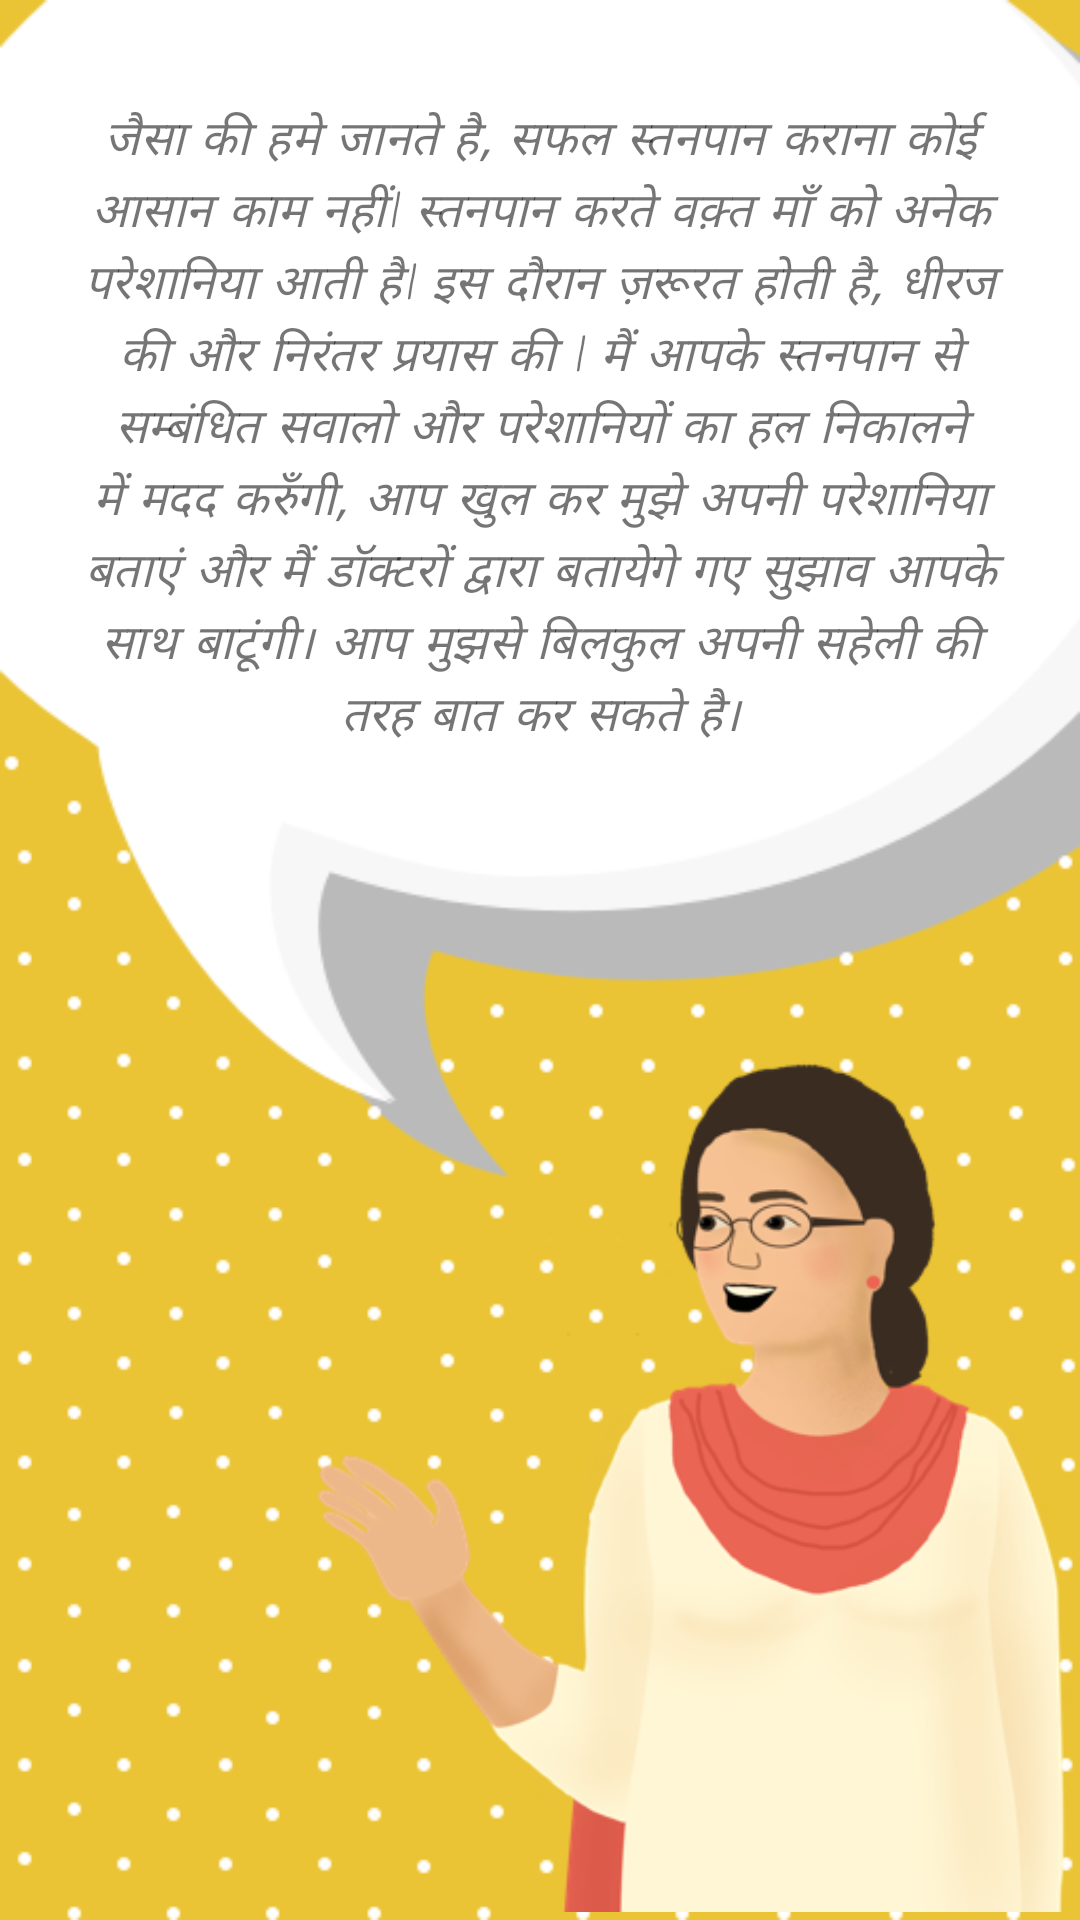

Reconstruct the res/layout file that produces this screen, plus the resources it refers to.
<!-- AndroidManifest.xml: application theme AppTheme -->
<!-- res/layout/slide_layout.xml -->
<?xml version="1.0" encoding="utf-8"?>
<RelativeLayout xmlns:android="http://schemas.android.com/apk/res/android"
    android:layout_width="match_parent"
    android:layout_height="match_parent"
    android:background="@drawable/chat_backgrnd"
    xmlns:app="http://schemas.android.com/apk/res-auto">

    
        
        
        
        

    
        
        
        
        
        
        
        
        
        
        
        

    <TextView
        android:id="@+id/slide_txt_view"
        android:layout_width="320dp"
        android:layout_height="wrap_content"
        android:layout_alignParentTop="true"
        android:layout_centerHorizontal="true"
        android:layout_marginTop="30dp"
        android:fontFamily="casual"
        android:padding="5dp"
        android:textAlignment="center"
        android:text="@string/intro2_screen1"
        android:textSize="16dp"
        android:textStyle="italic" />


    <ImageView
        android:id="@+id/slide_imageView"
        android:layout_width="361dp"
        android:layout_height="475dp"
        android:layout_alignParentEnd="true"
        android:layout_alignParentBottom="true"
        android:layout_marginStart="96dp"
        android:layout_marginBottom="0dp"
        app:srcCompat="@drawable/mascot_side" />

</RelativeLayout>
<!-- resources referenced by this layout -->
<resources>
  <!-- drawable chat_backgrnd: png bitmap (drawable, 30301 bytes) -->
  <!-- drawable chat_bubble: png bitmap (drawable, 30669 bytes) -->
  <!-- drawable mascot_side: png bitmap (drawable, 77390 bytes) -->
  <string name="intro2_screen1">जैसा की हमे जानते है, सफल स्तनपान कराना कोई आसान काम नहीं| स्तनपान करते वक़्त माँ को अनेक परेशानिया आती है| इस दौरान ज़रूरत होती है, धीरज की और निरंतर प्रयास की | मैं आपके स्तनपान से सम्बंधित सवालो और परेशानियों का हल निकालने में मदद करुँगी, आप खुल कर मुझे अपनी परेशानिया बताएं और मैं डॉक्टरों द्वारा बतायेगे गए सुझाव आपके साथ बाटूंगी। आप मुझसे बिलकुल अपनी सहेली की तरह बात कर सकते है।</string>
  <style name="AppTheme" parent="BaseTheme" />
  <style name="BaseTheme" parent="Theme.AppCompat.Light.NoActionBar">
          <item name="colorPrimary">@color/colorPrimary</item> 
          <item name="colorPrimaryDark">@color/colorPrimaryDark</item> 
          <item name="colorControlHighlight">@color/colorAccentLight</item> 
          <item name="colorAccent">@color/colorAccent</item>
          
          <item name="colorControlNormal">@android:color/white</item>
      </style>
  <color name="colorPrimary">#790e8b</color>
  <color name="colorPrimaryDark">#510b5d</color>
  <color name="colorAccentLight">#f37da5</color>
  <color name="colorAccent">#FF4081</color>
</resources>
